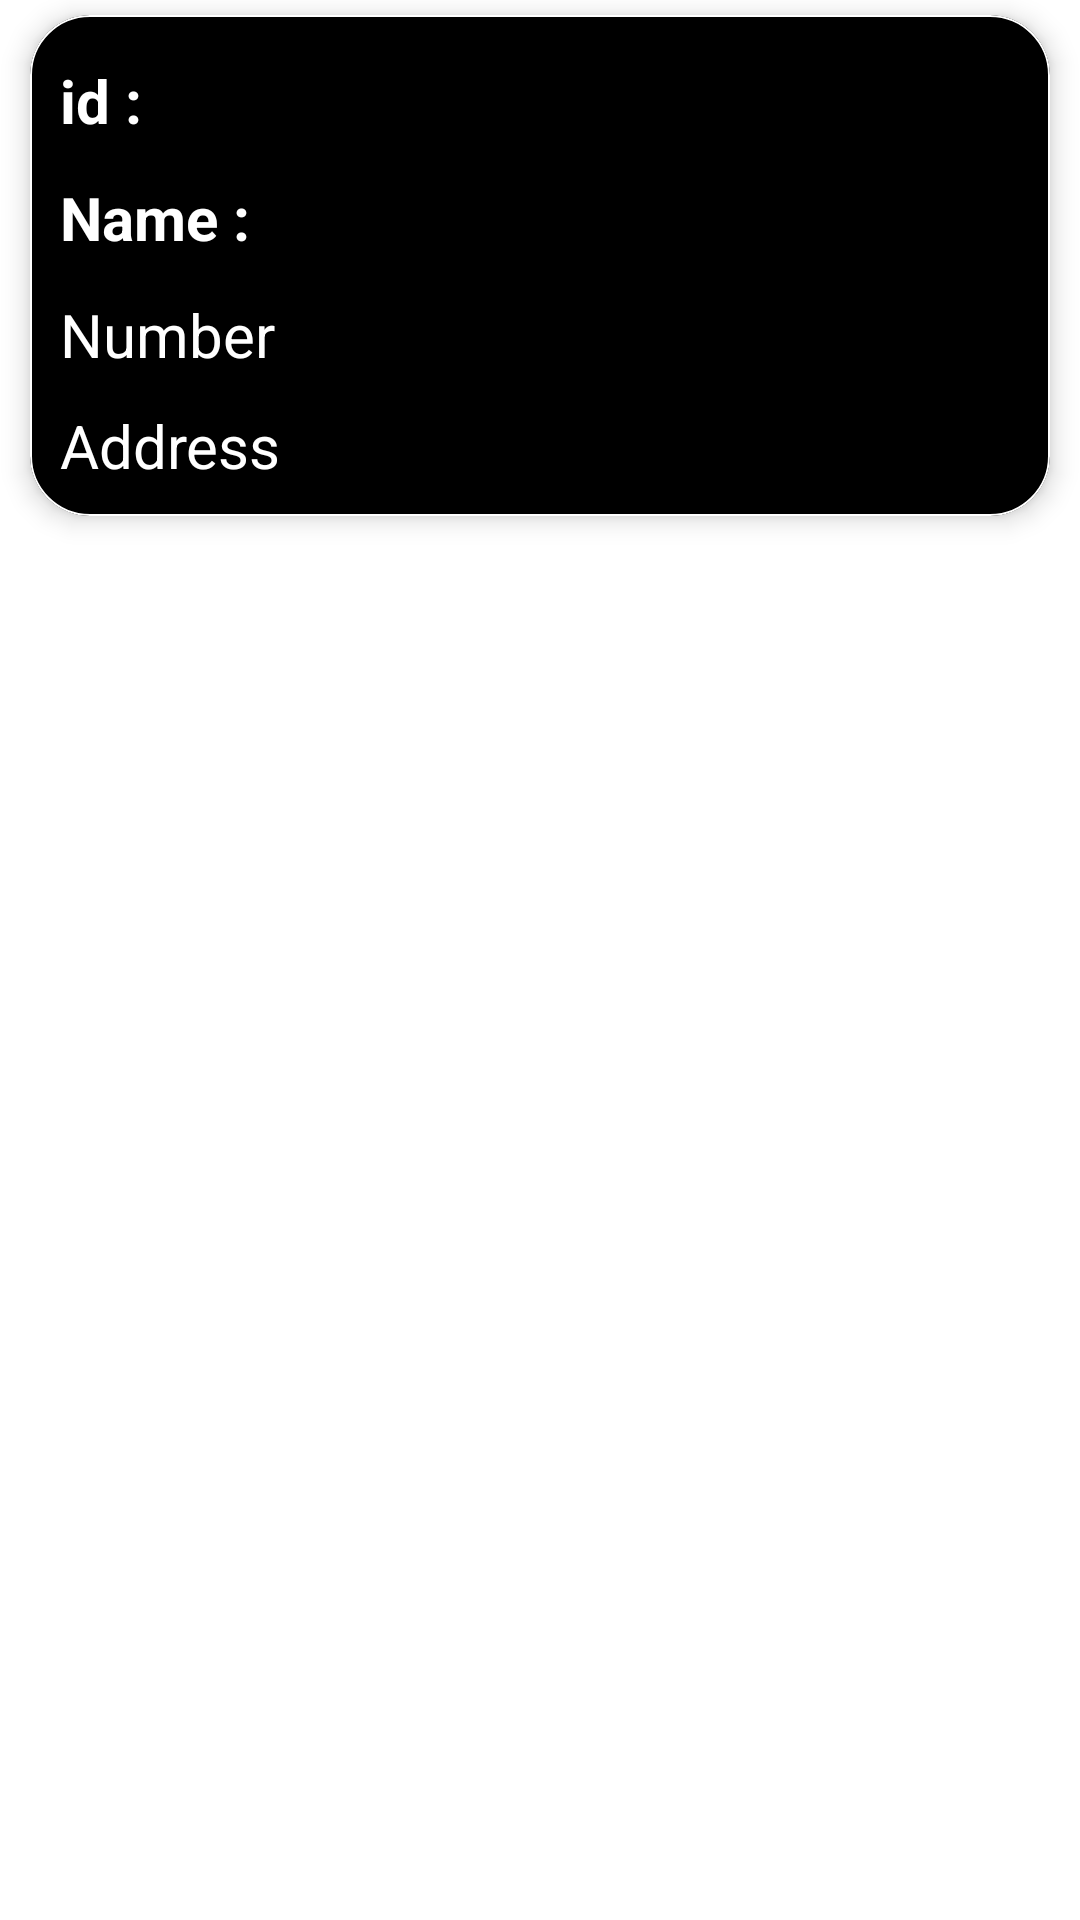

Reconstruct the res/layout file that produces this screen, plus the resources it refers to.
<!-- AndroidManifest.xml: application theme Theme.P12_mad -->
<!-- res/layout/card_post.xml -->
<?xml version="1.0" encoding="utf-8"?>
<LinearLayout xmlns:android="http://schemas.android.com/apk/res/android"
    xmlns:tools="http://schemas.android.com/tools"
    android:layout_width="match_parent"
    android:layout_height="wrap_content"
    xmlns:app="http://schemas.android.com/apk/res-auto"
    android:orientation="horizontal"
    tools:ignore="UselessParent">
    <com.google.android.material.card.MaterialCardView
        android:layout_width="match_parent"
        android:layout_height="wrap_content"
        app:cardCornerRadius="20dp"
        android:backgroundTint="@color/black"
        app:strokeColor="@color/white"
        app:strokeWidth="0.8dp"
        app:cardElevation="5dp"
        android:layout_marginVertical="5dp"
        android:layout_marginHorizontal="10dp">



        <LinearLayout
            android:layout_width="match_parent"
            android:layout_height="match_parent"
            android:gravity="center_vertical"
            android:orientation="vertical">

            <TextView
                android:id="@+id/text_id"
                android:layout_width="wrap_content"
                android:layout_height="wrap_content"
                android:layout_marginTop="15dp"
                android:layout_marginBottom="2sp"
                android:layout_marginLeft="10sp"
                android:gravity="bottom|left"
                android:textColor="@android:color/white"
                android:textSize="20sp"
                android:textStyle="bold"
                android:text="id : "
                tools:ignore="RtlHardcoded" />

            <TextView
                android:id="@+id/text_name"
                android:layout_width="wrap_content"
                android:layout_height="wrap_content"
                android:layout_marginTop="10dp"
                android:layout_marginBottom="2sp"
                android:layout_marginLeft="10sp"
                android:gravity="bottom|left"
                android:textColor="@android:color/white"
                android:textSize="20sp"
                android:textStyle="bold"
                android:text="Name : "
                tools:ignore="RtlHardcoded" />

            <TextView
                android:id="@+id/text_num"
                android:layout_width="wrap_content"
                android:layout_height="wrap_content"
                android:layout_marginBottom="10sp"
                android:gravity="top|left"
                android:text="Number"
                android:layout_marginTop="10dp"
                android:layout_marginLeft="10dp"
                android:textColor="@android:color/white"
                android:textSize="20sp"
                tools:ignore="RtlHardcoded" />

            <TextView
                android:id="@+id/text_address"
                android:layout_width="wrap_content"
                android:layout_height="wrap_content"
                android:layout_marginBottom="10sp"
                android:gravity="top|left"
                android:text="Address"
                android:layout_marginLeft="10dp"
                android:textColor="@android:color/white"
                android:textSize="20sp"
                android:layout_marginTop="0dp"
                tools:ignore="RtlHardcoded" />



        </LinearLayout>
    </com.google.android.material.card.MaterialCardView>

</LinearLayout>
<!-- resources referenced by this layout -->
<resources>
  <style name="Theme.P12_mad" parent="Theme.MaterialComponents.DayNight.DarkActionBar">
          
          <item name="colorPrimary">@color/purple_500</item>
          <item name="colorPrimaryVariant">@color/purple_700</item>
          <item name="colorOnPrimary">@color/white</item>
          
          <item name="colorSecondary">@color/teal_200</item>
          <item name="colorSecondaryVariant">@color/teal_700</item>
          <item name="colorOnSecondary">@color/black</item>
          
          <item name="android:statusBarColor" tools:targetApi="l">?attr/colorPrimaryVariant</item>
          
      </style>
  <!-- not gathered from this repository: default colours our renderer supplied (Android Studio template values) -->
  <color name="purple_500">#FF6200EE</color>
  <color name="purple_700">#FF3700B3</color>
  <color name="teal_200">#FF03DAC5</color>
  <color name="teal_700">#FF018786</color>
  <color name="black">#FF000000</color>
  <color name="white">#FFFFFFFF</color>
</resources>
